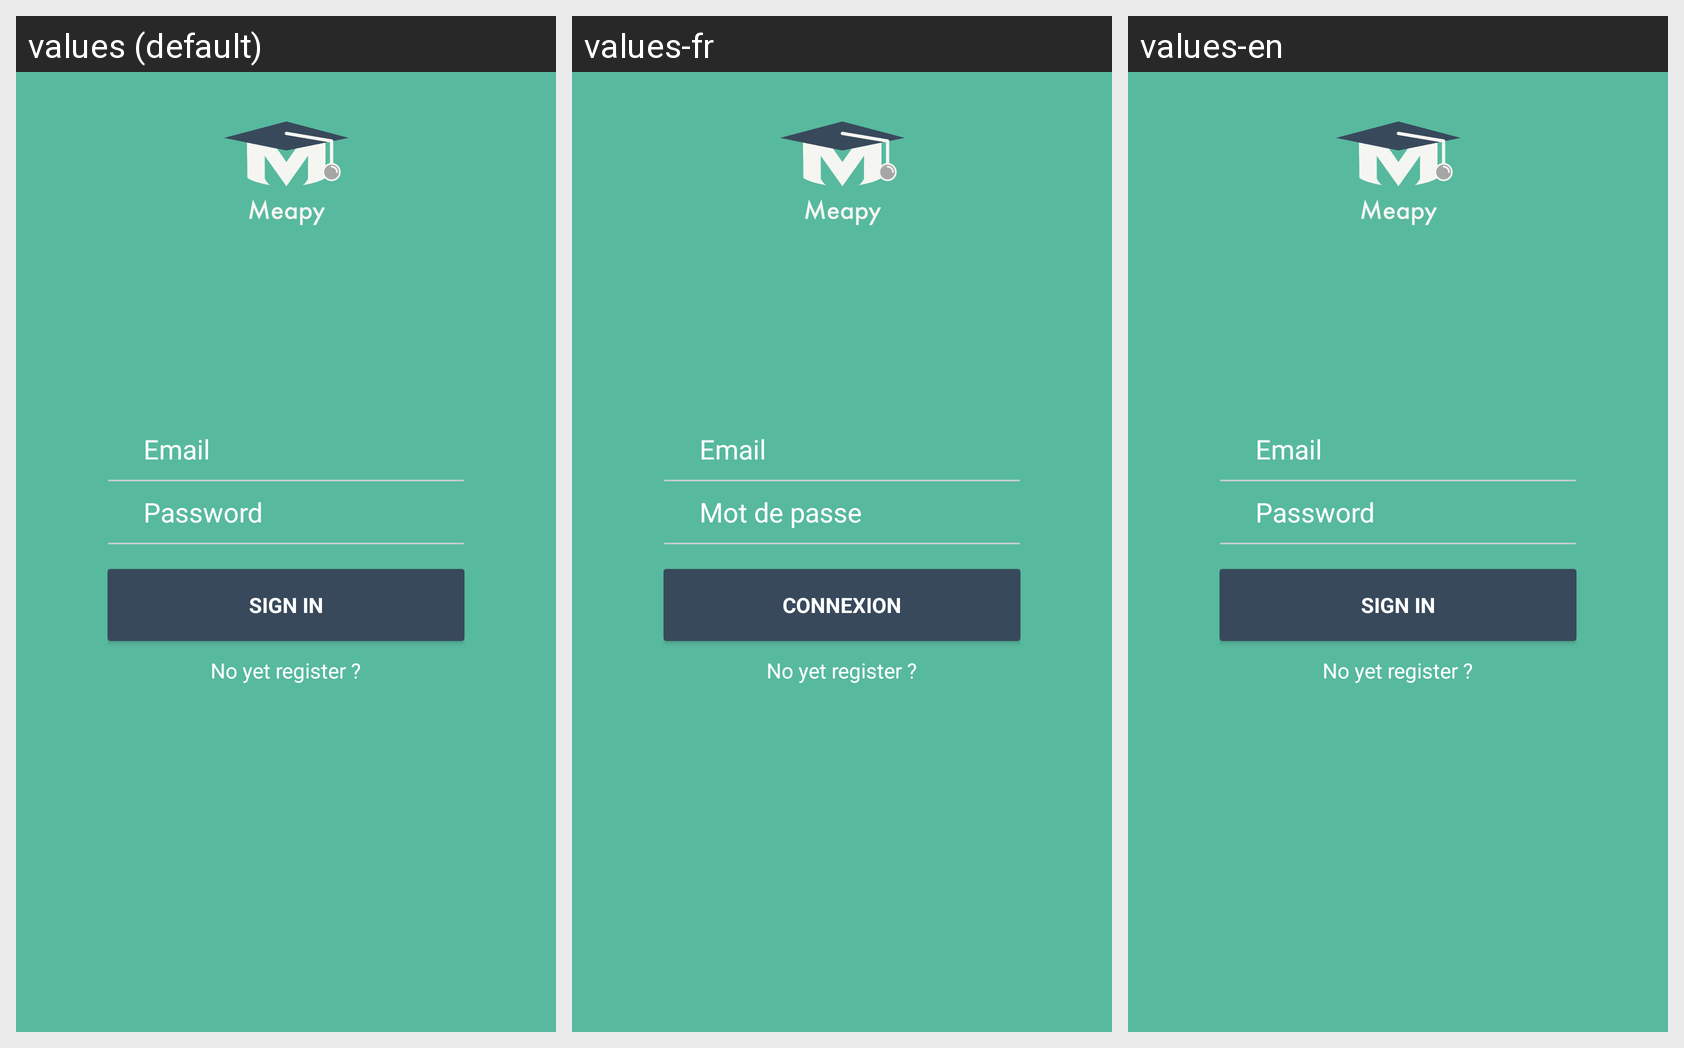

For this localized Android screen grid, give each drawn string resource with its value in every locale shown.
Android screen res/layout/test.xml rendered under 3 locales, left to right: values (default), values-fr, values-en. Device: Nexus 5 (rendered at 1080×1920; each locale shown at half size, 540×960, under a caption strip naming it); theme AppTheme.
Strings drawn on this screen, with the default value and each locale's value (text and hints the layout hard-codes, and strings that could not be matched under every locale, appear in the picture but are not listed):

prompt_email
  values: Email
  values-fr: Email
  values-en: Email

prompt_password
  values: Password
  values-fr: Mot de passe
  values-en: Password

action_sign_in
  values: Sign in
  values-fr: Connexion
  values-en: Sign in
